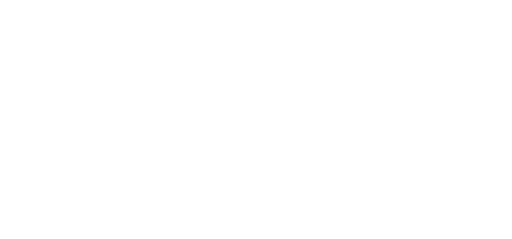
t = 0.00 s
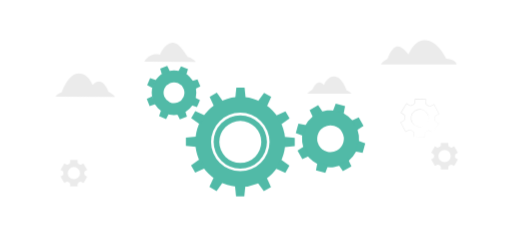
t = 1.00 s
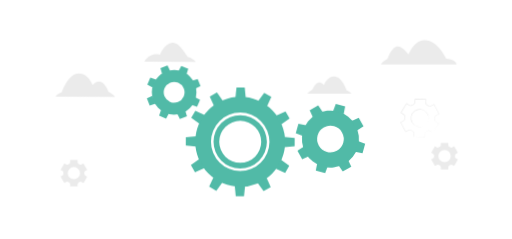
t = 1.09 s
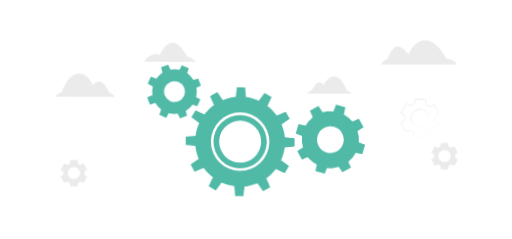
t = 1.28 s
t = 1.75 s: frame unchanged from t = 1.00 s, image omitted
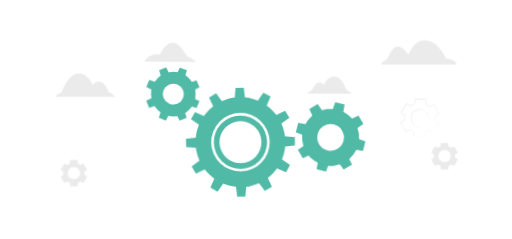
t = 2.13 s

The animated SVG that drew these frames (rendered in a browser with its animation timeline set to each time). Animation: 4 CSS @keyframes rules; one cycle of 2.50 s, repeats indefinitely.

<svg class="animated" id="freepik_stories-in-progress" xmlns="http://www.w3.org/2000/svg" viewBox="0 0 750 350" version="1.1" xmlns:xlink="http://www.w3.org/1999/xlink" xmlns:svgjs="http://svgjs.com/svgjs"><style>svg#freepik_stories-in-progress:not(.animated) .animable {opacity: 0;}svg#freepik_stories-in-progress.animated #freepik--background-complete--inject-306 {animation: 1s 1 forwards cubic-bezier(.36,-0.01,.5,1.38) slideDown;animation-delay: 0s;}svg#freepik_stories-in-progress.animated #freepik--Gears--inject-306 {animation: 1s 1 forwards cubic-bezier(.36,-0.01,.5,1.38) slideLeft,1.5s Infinite  linear wind;animation-delay: 0s,1s;}svg#freepik_stories-in-progress.animated #freepik--Arrow--inject-306 {animation: 1s 1 forwards cubic-bezier(.36,-0.01,.5,1.38) slideUp;animation-delay: 0s;}            @keyframes slideDown {                0% {                    opacity: 0;                    transform: translateY(-30px);                }                100% {                    opacity: 1;                    transform: translateY(0);                }            }                    @keyframes slideLeft {                0% {                    opacity: 0;                    transform: translateX(-30px);                }                100% {                    opacity: 1;                    transform: translateX(0);                }            }                    @keyframes wind {                0% {                    transform: rotate( 0deg );                }                25% {                    transform: rotate( 1deg );                }                75% {                    transform: rotate( -1deg );                }            }                    @keyframes slideUp {                0% {                    opacity: 0;                    transform: translateY(30px);                }                100% {                    opacity: 1;                    transform: inherit;                }            }        .animator-hidden { display: none; }</style><g id="freepik--background-complete--inject-306" style="transform-origin: 375.945px 165.792px 0px;" class="animable animator-active"><path d="M634.39,194.16l8.18-13.45,0,.2-4.33-2.64a3.81,3.81,0,0,1-1.5-2.14,3.89,3.89,0,0,1-.15-1.32l0-1.25,0-1.26a4.19,4.19,0,0,1,.21-1.32,4,4,0,0,1,1.63-2.1l4.46-2.43-.12.4L635.36,153l.5.16-4.47,2.42a4.17,4.17,0,0,1-2.74.25,4,4,0,0,1-1.28-.59l-1.06-.65-1.06-.65a4.26,4.26,0,0,1-1.1-.88,4.16,4.16,0,0,1-1-2.58l.14-5.09.43.46L608,145.39l.48-.45L608.3,150a4.13,4.13,0,0,1-1.18,2.54,4.32,4.32,0,0,1-1.16.83l-1.11.56-1.08.62a4.19,4.19,0,0,1-4.11.1L595.32,152l.69-.16-8.32,13.35-.15-.65,4.31,2.7a4.1,4.1,0,0,1,1.6,2.29,4.39,4.39,0,0,1,.14,1.4l-.05,1.25,0,1.25a4.41,4.41,0,0,1-.24,1.39,4.12,4.12,0,0,1-1.72,2.18l-4.48,2.41.18-.6,7.4,13.89-.54-.16,4.5-2.37a4.19,4.19,0,0,1,4,.36l1.07.67,1.07.66a4.16,4.16,0,0,1,1,.87,4,4,0,0,1,1,2.52l-.18,5.07-.28-.3,15.72.6-.19.18.21-5.07a3.78,3.78,0,0,1,1.12-2.3,22.64,22.64,0,0,1,4.5-2.36,3.74,3.74,0,0,1,2.48.38Zm0,0-4.32-2.62a3.63,3.63,0,0,0-2.42-.33,8,8,0,0,0-2.24,1.09,7.84,7.84,0,0,0-2.12,1.3,3.51,3.51,0,0,0-1,2.17l-.12,5V201H622l-15.73-.38H606v-.3l.12-5a3.32,3.32,0,0,0-.84-2.09,3.69,3.69,0,0,0-.89-.73l-1.09-.66-1.09-.66a3.39,3.39,0,0,0-1-.46,3.35,3.35,0,0,0-2.23.18l-4.42,2.4-.35.19-.19-.35-7.48-13.85-.2-.39.38-.21,4.43-2.39a3.29,3.29,0,0,0,1.34-1.72,3.38,3.38,0,0,0,.18-1.1l0-1.27,0-1.27a3.44,3.44,0,0,0-.11-1.11,3.17,3.17,0,0,0-1.24-1.77L587,165.36l-.4-.25.25-.41,8.27-13.38.26-.42.43.26,4.28,2.65a3.18,3.18,0,0,0,2.12.33,3.48,3.48,0,0,0,1-.39l1.11-.64,1.15-.58a3.32,3.32,0,0,0,.9-.63,3.21,3.21,0,0,0,.92-2l.17-5v-.46H608l15.72.52h.44v.44l-.16,5a3.35,3.35,0,0,0,.79,2,3.48,3.48,0,0,0,.87.7l1.09.68,1.09.68a3.45,3.45,0,0,0,1,.47,3.3,3.3,0,0,0,2.21-.18l4.45-2.35.33-.17.18.32,7.36,13.91.14.26-.26.14-4.45,2.36a3.48,3.48,0,0,0-1.43,1.81,9,9,0,0,0-.25,2.43,8.66,8.66,0,0,0,0,2.45A3.43,3.43,0,0,0,638.5,178l4.26,2.71.12.07-.07.12Z" style="fill: rgb(235, 235, 235); transform-origin: 614.925px 172.72px 0px;" id="el4aoohf7xq06" class="animable"></path><path d="M622.51,183.34a13.13,13.13,0,0,1-20.64-12.63,13.33,13.33,0,0,1,5.32-8.72,13.51,13.51,0,0,1,10-2.25,13.17,13.17,0,0,1,8.51,5.48,13.68,13.68,0,0,1,2,4.68,12.73,12.73,0,0,1,.07,5.07A13,13,0,0,1,622.51,183.34Zm0,0a12.93,12.93,0,0,0,5.12-8.4,12.53,12.53,0,0,0-2.38-9.43,12.68,12.68,0,0,0-17.49-2.71,12.66,12.66,0,0,0-3,17.43,12.66,12.66,0,0,0,8.18,5.27A13,13,0,0,0,622.51,183.34Z" style="fill: rgb(235, 235, 235); transform-origin: 614.856px 172.677px 0px;" id="elw8c6tv3ar6i" class="animable"></path><path d="M91.58,250.31a2.63,2.63,0,0,1,1.28,2.43c0,.27,0,.54,0,.81s0,.55,0,.82a2.6,2.6,0,0,1-1.28,2.42l-2.93,1.7L94.16,268l2.93-1.69a2.64,2.64,0,0,1,2.75.1,15.38,15.38,0,0,0,1.42.82,2.63,2.63,0,0,1,1.45,2.33V273h11v-3.37a2.63,2.63,0,0,1,1.45-2.33,15.38,15.38,0,0,0,1.42-.82,2.64,2.64,0,0,1,2.75-.1l2.93,1.69,5.5-9.54-2.94-1.7a2.64,2.64,0,0,1-1.27-2.43c0-.27,0-.54,0-.81s0-.54,0-.81a2.63,2.63,0,0,1,1.28-2.43l2.93-1.69-5.5-9.55-2.93,1.69a2.6,2.6,0,0,1-2.74-.09,15.64,15.64,0,0,0-1.43-.83,2.61,2.61,0,0,1-1.45-2.32v-3.38h-11v3.38a2.61,2.61,0,0,1-1.45,2.32,14.4,14.4,0,0,0-1.43.83,2.62,2.62,0,0,1-2.75.09l-2.92-1.69-5.51,9.55Zm16.63-5.79a9,9,0,1,1-9,9A9,9,0,0,1,108.21,244.52Z" style="fill: rgb(235, 235, 235); transform-origin: 108.205px 253.59px 0px;" id="eln5kpo3znbdb" class="animable"></path><path d="M634.57,225.27a2.62,2.62,0,0,1,1.28,2.43c0,.27,0,.54,0,.81s0,.55,0,.82a2.61,2.61,0,0,1-1.27,2.42l-2.94,1.69,5.51,9.55,2.93-1.69a2.62,2.62,0,0,1,2.75.1,15.38,15.38,0,0,0,1.42.82,2.63,2.63,0,0,1,1.45,2.33v3.37h11v-3.37a2.63,2.63,0,0,1,1.45-2.33,15.38,15.38,0,0,0,1.42-.82,2.62,2.62,0,0,1,2.75-.1l2.93,1.69,5.51-9.55-2.95-1.7a2.61,2.61,0,0,1-1.27-2.42c0-.27,0-.54,0-.81s0-.54,0-.81a2.62,2.62,0,0,1,1.28-2.43l2.94-1.69L665.27,214l-2.92,1.69a2.62,2.62,0,0,1-2.75-.09,15.64,15.64,0,0,0-1.43-.83,2.63,2.63,0,0,1-1.45-2.33V209.1h-11v3.37a2.63,2.63,0,0,1-1.45,2.33,15.64,15.64,0,0,0-1.43.83,2.62,2.62,0,0,1-2.75.09L637.15,214l-5.51,9.55Zm16.64-5.79a9,9,0,1,1-9,9A9,9,0,0,1,651.21,219.48Z" style="fill: rgb(235, 235, 235); transform-origin: 651.2px 228.51px 0px;" id="eldqqm9cz3q" class="animable"></path><path d="M168.74,141.77l-87.61-.13s4.36-5.67,9.17-6.37c0,0,9.38-27.79,25-28,14.54-.16,20.34,17.13,20.34,17.13s6.74-7.74,13.17-4.19S158.89,134,158.89,134,166.12,137.87,168.74,141.77Z" style="fill: rgb(235, 235, 235); transform-origin: 124.935px 124.519px 0px;" id="elhfetdawksyp" class="animable"></path><path d="M558.08,94.12l110.79.17s0-7.08-15.25-8.49c0,0-13.89-31-35.17-26.83C605.2,61.53,598.4,79.72,598.4,79.72s-10-14.33-18-11.58-12.8,18-12.8,18S559.34,90.12,558.08,94.12Z" style="fill: rgb(235, 235, 235); transform-origin: 613.475px 76.4371px 0px;" id="elj811tqgepy8" class="animable"></path><path d="M211.45,90.31l75.34.11s-7.1-6.62-10.26-6.63-12.35-22.23-24.13-21.3S234.33,80,234.33,80,220,75.43,211.45,90.31Z" style="fill: rgb(235, 235, 235); transform-origin: 249.12px 76.4408px 0px;" id="elrpto5dxyv3l" class="animable"></path><path d="M450.32,137.1l64.43.1s-3.2-4.17-6.73-4.7c0,0-6.84-20.46-18.33-20.62-10.69-.15-15,12.55-15,12.55s-4.94-5.71-9.68-3.11-7.42,10.06-7.42,10.06S452.26,134.24,450.32,137.1Z" style="fill: rgb(235, 235, 235); transform-origin: 482.535px 124.539px 0px;" id="elght852zhtrr" class="animable"></path></g><g id="freepik--Gears--inject-306" style="transform-origin: 375px 191.955px 0px;" class="animable"><path d="M242.59,105.44a32.66,32.66,0,1,0,42.53,18A32.65,32.65,0,0,0,242.59,105.44Zm18,44.4A15.25,15.25,0,1,1,269,130,15.25,15.25,0,0,1,260.59,149.84Z" style="fill: rgb(81, 186, 167); transform-origin: 254.853px 135.709px 0px;" id="elnyx8npq65vp" class="animable"></path><polygon points="248.92 104.34 237.28 109.06 234.59 100.56 244.94 96.36 248.92 104.34" style="fill: rgb(81, 186, 167); transform-origin: 241.755px 102.71px 0px;" id="ely1kessax4x" class="animable"></polygon><polygon points="228.36 117.24 223.47 128.81 215.55 124.7 219.9 114.42 228.36 117.24" style="fill: rgb(81, 186, 167); transform-origin: 221.955px 121.615px 0px;" id="els22vbxtxsi" class="animable"></polygon><polygon points="222.94 140.9 227.66 152.54 219.16 155.23 214.97 144.88 222.94 140.9" style="fill: rgb(81, 186, 167); transform-origin: 221.315px 148.065px 0px;" id="elkah8vhf741b" class="animable"></polygon><polygon points="235.84 161.46 247.41 166.36 243.3 174.27 233.02 169.92 235.84 161.46" style="fill: rgb(81, 186, 167); transform-origin: 240.215px 167.865px 0px;" id="eljyr2f5f90k" class="animable"></polygon><polygon points="259.5 166.88 271.14 162.16 273.84 170.66 263.49 174.86 259.5 166.88" style="fill: rgb(81, 186, 167); transform-origin: 266.67px 168.51px 0px;" id="elka2xqrrzgj" class="animable"></polygon><polygon points="280.06 153.98 284.96 142.42 292.88 146.52 288.52 156.81 280.06 153.98" style="fill: rgb(81, 186, 167); transform-origin: 286.47px 149.615px 0px;" id="el088967ygpiot" class="animable"></polygon><polygon points="285.48 130.32 280.77 118.68 289.26 115.99 293.46 126.34 285.48 130.32" style="fill: rgb(81, 186, 167); transform-origin: 287.115px 123.155px 0px;" id="elmj1qis00iqg" class="animable"></polygon><polygon points="272.58 109.76 261.02 104.86 265.12 96.95 275.41 101.3 272.58 109.76" style="fill: rgb(81, 186, 167); transform-origin: 268.215px 103.355px 0px;" id="eleulfu5310mr" class="animable"></polygon><path d="M352,168.74a39.08,39.08,0,1,0,39.05,39.08A39.12,39.12,0,0,0,352,168.74Zm0,69.83a30.76,30.76,0,1,1,30.74-30.75A30.75,30.75,0,0,1,352,238.57Zm0-69.83a39.08,39.08,0,1,0,39.05,39.08A39.12,39.12,0,0,0,352,168.74Zm0,69.83a30.76,30.76,0,1,1,30.74-30.75A30.75,30.75,0,0,1,352,238.57Zm0-96.63a65.87,65.87,0,1,0,65.85,65.88A65.88,65.88,0,0,0,352,141.94Zm0,108.7a42.83,42.83,0,1,1,42.8-42.82A42.88,42.88,0,0,1,352,250.64Zm0-81.9a39.08,39.08,0,1,0,39.05,39.08A39.12,39.12,0,0,0,352,168.74Zm0,69.83a30.76,30.76,0,1,1,30.74-30.75A30.75,30.75,0,0,1,352,238.57Z" style="fill: rgb(81, 186, 167); transform-origin: 351.979px 207.811px 0px;" id="elrvac9n7mejl" class="animable"></path><polygon points="359.74 143.14 344.66 143.14 346.16 128.08 358.24 128.08 359.74 143.14" style="fill: rgb(81, 186, 167); transform-origin: 352.2px 135.61px 0px;" id="elbtgfp06ix5d" class="animable"></polygon><polygon points="326.36 147.93 313.3 155.47 307.08 141.69 317.54 135.65 326.36 147.93" style="fill: rgb(81, 186, 167); transform-origin: 316.72px 145.56px 0px;" id="elacp8kyx86vu" class="animable"></polygon><polygon points="299.86 168.78 292.32 181.84 280.03 173.01 286.07 162.55 299.86 168.78" style="fill: rgb(81, 186, 167); transform-origin: 289.945px 172.195px 0px;" id="el1bhgfxjoam6" class="animable"></polygon><polygon points="287.33 200.08 287.33 215.16 272.27 213.66 272.27 201.58 287.33 200.08" style="fill: rgb(81, 186, 167); transform-origin: 279.8px 207.62px 0px;" id="elugzplrmhj8" class="animable"></polygon><polygon points="292.12 233.45 299.66 246.51 285.88 252.74 279.84 242.28 292.12 233.45" style="fill: rgb(81, 186, 167); transform-origin: 289.75px 243.095px 0px;" id="elyjzq7ohj1k" class="animable"></polygon><polygon points="312.96 259.96 326.03 267.5 317.2 279.79 306.74 273.75 312.96 259.96" style="fill: rgb(81, 186, 167); transform-origin: 316.385px 269.875px 0px;" id="ellplibc20vaj" class="animable"></polygon><polygon points="344.27 272.49 359.35 272.49 357.85 287.55 345.77 287.55 344.27 272.49" style="fill: rgb(81, 186, 167); transform-origin: 351.81px 280.02px 0px;" id="eloxst9ofu5yo" class="animable"></polygon><polygon points="377.64 267.69 390.7 260.15 396.93 273.94 386.47 279.98 377.64 267.69" style="fill: rgb(81, 186, 167); transform-origin: 387.285px 270.065px 0px;" id="el01x8v1o5w0io" class="animable"></polygon><polygon points="404.15 246.85 411.69 233.79 423.97 242.62 417.94 253.08 404.15 246.85" style="fill: rgb(81, 186, 167); transform-origin: 414.06px 243.435px 0px;" id="elnq03e7q3pym" class="animable"></polygon><polygon points="416.68 215.55 416.68 200.47 431.73 201.97 431.73 214.05 416.68 215.55" style="fill: rgb(81, 186, 167); transform-origin: 424.205px 208.01px 0px;" id="elwe7n4sd54v8" class="animable"></polygon><polygon points="411.88 182.17 404.34 169.11 418.13 162.89 424.17 173.35 411.88 182.17" style="fill: rgb(81, 186, 167); transform-origin: 414.255px 172.53px 0px;" id="elmmtdb43i9o9" class="animable"></polygon><polygon points="391.04 155.67 377.98 148.13 386.81 135.84 397.27 141.88 391.04 155.67" style="fill: rgb(81, 186, 167); transform-origin: 387.625px 145.755px 0px;" id="elzlo8323zzic" class="animable"></polygon><path d="M520.59,182.72a41.81,41.81,0,1,0-16,56.95A41.81,41.81,0,0,0,520.59,182.72ZM467.13,212.8a19.52,19.52,0,1,1,26.58,7.44A19.52,19.52,0,0,1,467.13,212.8Z" style="fill: rgb(81, 186, 167); transform-origin: 484.137px 203.202px 0px;" id="el0agezkt1ydt" class="animable"></path><polygon points="523.01 190.58 515.13 176.56 525.49 171.76 532.5 184.22 523.01 190.58" style="fill: rgb(81, 186, 167); transform-origin: 523.815px 181.17px 0px;" id="elscnvutw1lub" class="animable"></polygon><polygon points="503.29 166.56 487.81 162.22 491.73 151.5 505.5 155.36 503.29 166.56" style="fill: rgb(81, 186, 167); transform-origin: 496.655px 159.03px 0px;" id="eld2fk7pg2tha" class="animable"></polygon><polygon points="472.36 163.52 458.34 171.41 453.54 161.05 466 154.04 472.36 163.52" style="fill: rgb(81, 186, 167); transform-origin: 462.95px 162.725px 0px;" id="eloz9ixtrwa6b" class="animable"></polygon><polygon points="448.34 183.25 444 198.73 433.28 194.81 437.14 181.04 448.34 183.25" style="fill: rgb(81, 186, 167); transform-origin: 440.81px 189.885px 0px;" id="el3xcdz5gh8v" class="animable"></polygon><polygon points="445.3 214.18 453.19 228.19 442.83 233 435.82 220.53 445.3 214.18" style="fill: rgb(81, 186, 167); transform-origin: 444.505px 223.59px 0px;" id="elp2bxs1lol6s" class="animable"></polygon><polygon points="465.03 238.2 480.51 242.53 476.59 253.25 462.82 249.4 465.03 238.2" style="fill: rgb(81, 186, 167); transform-origin: 471.665px 245.725px 0px;" id="eldar2j1tqov" class="animable"></polygon><polygon points="495.96 241.24 509.98 233.35 514.78 243.71 502.31 250.72 495.96 241.24" style="fill: rgb(81, 186, 167); transform-origin: 505.37px 242.035px 0px;" id="elmq4m6uuygs" class="animable"></polygon><polygon points="519.98 221.51 524.32 206.03 535.03 209.95 531.18 223.72 519.98 221.51" style="fill: rgb(81, 186, 167); transform-origin: 527.505px 214.875px 0px;" id="elw5qaa6btz6n" class="animable"></polygon></g><g id="freepik--Stairs--inject-306" style="transform-origin: 399.135px 346.37px 0px;" class="animable animator-hidden"><polygon points="638.76 265.47 638.76 427.27 127.92 427.27 127.92 386.78 255.63 386.78 255.63 346.35 383.33 346.35 383.33 305.91 511.05 305.91 511.05 265.47 638.76 265.47" style="fill: rgb(81, 186, 167); transform-origin: 383.34px 346.37px 0px;" id="elxhkdzhpsqbk" class="animable"></polygon><g id="el2bak8dy0siv"><polygon points="638.76 265.47 638.76 427.27 127.92 427.27 127.92 386.78 255.63 386.78 255.63 346.35 383.33 346.35 383.33 305.91 511.05 305.91 511.05 265.47 638.76 265.47" style="opacity: 0.1; transform-origin: 383.34px 346.37px 0px;" class="animable"></polygon></g><polygon points="670.35 265.47 670.35 427.27 159.51 427.27 159.51 386.78 287.22 386.78 287.22 346.35 414.92 346.35 414.92 305.91 542.64 305.91 542.64 265.47 670.35 265.47" style="fill: rgb(81, 186, 167); transform-origin: 414.93px 346.37px 0px;" id="el9i7khivi3au" class="animable"></polygon></g><g id="freepik--Arrow--inject-306" style="transform-origin: 384.62px 347.015px 0px;" class="animable animator-hidden"><polygon points="163.74 426.56 162.06 421.85 227.8 398.36 228.17 398.34 288.56 395.36 353.43 359.1 414.22 363.35 474.31 321.25 542.39 324.34 592.34 277.86 595.75 281.52 544.26 329.43 475.78 326.32 415.64 368.46 354.57 364.19 289.97 400.3 228.79 403.32 163.74 426.56" style="fill: rgb(38, 50, 56); transform-origin: 378.905px 352.21px 0px;" id="elupooo5j517" class="animable"></polygon><polygon points="599.86 291.3 607.18 267.47 582.88 273.05 599.86 291.3" style="fill: rgb(38, 50, 56); transform-origin: 595.03px 279.385px 0px;" id="elxky9c7ctoci" class="animable"></polygon><circle cx="228.29" cy="401.55" r="7.36" style="fill: rgb(255, 255, 255); transform-origin: 228.29px 401.55px 0px;" id="el9e264wtgj" class="animable"></circle><path d="M228.29,411.41a9.86,9.86,0,1,1,9.86-9.86A9.87,9.87,0,0,1,228.29,411.41Zm0-14.72a4.86,4.86,0,1,0,4.86,4.86A4.87,4.87,0,0,0,228.29,396.69Z" style="fill: rgb(38, 50, 56); transform-origin: 228.29px 401.55px 0px;" id="elfjx6c942nlh" class="animable"></path><circle cx="475.17" cy="323.8" r="7.36" style="fill: rgb(255, 255, 255); transform-origin: 475.17px 323.8px 0px;" id="elew80tivg5mq" class="animable"></circle><path d="M475.17,333.66A9.86,9.86,0,1,1,485,323.8,9.87,9.87,0,0,1,475.17,333.66Zm0-14.72A4.86,4.86,0,1,0,480,323.8,4.87,4.87,0,0,0,475.17,318.94Z" style="fill: rgb(38, 50, 56); transform-origin: 475.14px 323.8px 0px;" id="elaykd5zh5zwl" class="animable"></path><circle cx="354.13" cy="361.65" r="7.36" style="fill: rgb(255, 255, 255); transform-origin: 354.13px 361.65px 0px;" id="eltiw70p7pld" class="animable"></circle><path d="M354.13,371.51a9.87,9.87,0,1,1,9.86-9.86A9.87,9.87,0,0,1,354.13,371.51Zm0-14.73a4.87,4.87,0,1,0,4.86,4.87A4.87,4.87,0,0,0,354.13,356.78Z" style="fill: rgb(38, 50, 56); transform-origin: 354.12px 361.64px 0px;" id="eloduxjwftp2d" class="animable"></path></g><g id="freepik--Flag--inject-306" style="transform-origin: 575.48px 173.44px 0px;" class="animable animator-hidden"><g id="elg7huxw20zmf"><rect x="602.12" y="81.41" width="3.9" height="184.06" style="fill: rgb(38, 50, 56); transform-origin: 604.07px 173.44px 0px; transform: rotate(180deg);" class="animable"></rect></g><polygon points="593.16 265.47 614.99 265.47 612.48 241.97 595.67 241.97 593.16 265.47" style="fill: rgb(199, 199, 199); transform-origin: 604.075px 253.72px 0px;" id="eltjqg6k75dp" class="animable"></polygon><path d="M569,144.2l0-42.31a6.62,6.62,0,0,1-.35,2.12,7.65,7.65,0,0,1-1.13,2.12c-3.7,5-14.28,8.38-31.55,10.11l0,42.31c17.26-1.73,27.84-5.12,31.55-10.11a7.88,7.88,0,0,0,1.12-2.12A6.35,6.35,0,0,0,569,144.2Z" style="fill: rgb(81, 186, 167); transform-origin: 552.485px 130.22px 0px;" id="elihr5e5i275f" class="animable"></path><g id="el9o5uo47htl4"><g style="opacity: 0.1; transform-origin: 552.485px 130.22px 0px;" class="animable"><path d="M569,144.2l0-42.31a6.62,6.62,0,0,1-.35,2.12,7.65,7.65,0,0,1-1.13,2.12c-3.7,5-14.28,8.38-31.55,10.11l0,42.31c17.26-1.73,27.84-5.12,31.55-10.11a7.88,7.88,0,0,0,1.12-2.12A6.35,6.35,0,0,0,569,144.2Z" id="elkq7rw6r971" style="transform-origin: 552.485px 130.22px 0px;" class="animable"></path></g></g><path d="M568.16,138.18a14,14,0,0,0,.45,3.07,13.3,13.3,0,0,1,.43,2.95l0-42.31a13.3,13.3,0,0,0-.43-3,14,14,0,0,1-.45-3.07C568.19,108.57,568.17,125.49,568.16,138.18Z" style="fill: rgb(81, 186, 167); transform-origin: 568.6px 120.01px 0px;" id="el1wv8fvsjs51i" class="animable"></path><g id="el3jb0gu6dqll"><g style="opacity: 0.4; transform-origin: 568.6px 120.01px 0px;" class="animable"><path d="M568.16,138.18a14,14,0,0,0,.45,3.07,13.3,13.3,0,0,1,.43,2.95l0-42.31a13.3,13.3,0,0,0-.43-3,14,14,0,0,1-.45-3.07C568.19,108.57,568.17,125.49,568.16,138.18Z" id="elwxea30d9dok" style="transform-origin: 568.6px 120.01px 0px;" class="animable"></path></g></g><path d="M568.2,95.87l0,42.31a6.83,6.83,0,0,1,.44-2.42,7.92,7.92,0,0,1,1.13-2.07c3.85-5.18,14.6-8.33,32.71-9.58l0-42.31c-18.11,1.25-28.86,4.4-32.71,9.58a7.92,7.92,0,0,0-1.13,2.07A6.83,6.83,0,0,0,568.2,95.87Z" style="fill: rgb(81, 186, 167); transform-origin: 585.34px 109.99px 0px;" id="elpviqll9ng6g" class="animable"></path></g><g id="freepik--Floor--inject-306" style="transform-origin: 375px 432.81px 0px;" class="animable animator-hidden"><rect x="55.28" y="427.27" width="639.43" height="10.58" style="fill: rgb(199, 199, 199); transform-origin: 374.995px 432.56px 0px;" id="elguw18dbv54u" class="animable"></rect><path d="M88.18,427.27a28.23,28.23,0,0,1,0,10.58,28.23,28.23,0,0,1,0-10.58Z" style="fill: rgb(38, 50, 56); transform-origin: 88.18px 432.56px 0px;" id="elubzdakuoa4p" class="animable"></path><path d="M126.43,427.27a28.23,28.23,0,0,1,0,10.58,28.23,28.23,0,0,1,0-10.58Z" style="fill: rgb(38, 50, 56); transform-origin: 126.43px 432.56px 0px;" id="el03u3jdwgm8u8" class="animable"></path><path d="M164.67,427.27a28.23,28.23,0,0,1,0,10.58,28.23,28.23,0,0,1,0-10.58Z" style="fill: rgb(38, 50, 56); transform-origin: 164.67px 432.56px 0px;" id="ellv7pg1vpcbg" class="animable"></path><path d="M202.91,427.27a25.62,25.62,0,0,1,.5,5.29,24.37,24.37,0,0,1-.5,5.29,24.37,24.37,0,0,1-.5-5.29A25.62,25.62,0,0,1,202.91,427.27Z" style="fill: rgb(38, 50, 56); transform-origin: 202.91px 432.56px 0px;" id="elr05v0l4tof" class="animable"></path><path d="M241.15,427.27a28.23,28.23,0,0,1,0,10.58,28.23,28.23,0,0,1,0-10.58Z" style="fill: rgb(38, 50, 56); transform-origin: 241.15px 432.56px 0px;" id="eldkcosryvdzd" class="animable"></path><path d="M279.39,427.27a28.23,28.23,0,0,1,0,10.58,28.23,28.23,0,0,1,0-10.58Z" style="fill: rgb(38, 50, 56); transform-origin: 279.39px 432.56px 0px;" id="elplrn76s6osj" class="animable"></path><path d="M317.64,427.27a28.23,28.23,0,0,1,0,10.58,28.23,28.23,0,0,1,0-10.58Z" style="fill: rgb(38, 50, 56); transform-origin: 317.64px 432.56px 0px;" id="elmvnzy1xoia" class="animable"></path><path d="M355.88,427.27a25.62,25.62,0,0,1,.5,5.29,25,25,0,0,1-.5,5.29,24.37,24.37,0,0,1-.5-5.29A25,25,0,0,1,355.88,427.27Z" style="fill: rgb(38, 50, 56); transform-origin: 355.88px 432.56px 0px;" id="el1wp1fskvgb6" class="animable"></path><path d="M394.12,427.27a25,25,0,0,1,.5,5.29,24.37,24.37,0,0,1-.5,5.29,25,25,0,0,1-.5-5.29A25.62,25.62,0,0,1,394.12,427.27Z" style="fill: rgb(38, 50, 56); transform-origin: 394.12px 432.56px 0px;" id="eltq3mnw42txa" class="animable"></path><path d="M432.36,427.27a28.23,28.23,0,0,1,0,10.58,28.23,28.23,0,0,1,0-10.58Z" style="fill: rgb(38, 50, 56); transform-origin: 432.36px 432.56px 0px;" id="elvkh4tfvb5mg" class="animable"></path><path d="M470.61,427.27a28.23,28.23,0,0,1,0,10.58,28.23,28.23,0,0,1,0-10.58Z" style="fill: rgb(38, 50, 56); transform-origin: 470.61px 432.56px 0px;" id="el7q21bf9f4e9" class="animable"></path><path d="M508.85,427.27a28.23,28.23,0,0,1,0,10.58,28.23,28.23,0,0,1,0-10.58Z" style="fill: rgb(38, 50, 56); transform-origin: 508.85px 432.56px 0px;" id="elcg9ozbotma" class="animable"></path><path d="M547.09,427.27a25.62,25.62,0,0,1,.5,5.29,24.37,24.37,0,0,1-.5,5.29,24.37,24.37,0,0,1-.5-5.29A25.62,25.62,0,0,1,547.09,427.27Z" style="fill: rgb(38, 50, 56); transform-origin: 547.09px 432.56px 0px;" id="el0f9bevqg8rqt" class="animable"></path><path d="M585.33,427.27a28.23,28.23,0,0,1,0,10.58,28.23,28.23,0,0,1,0-10.58Z" style="fill: rgb(38, 50, 56); transform-origin: 585.33px 432.56px 0px;" id="el0e85qvh5awv" class="animable"></path><path d="M623.57,427.27a28.23,28.23,0,0,1,0,10.58,28.23,28.23,0,0,1,0-10.58Z" style="fill: rgb(38, 50, 56); transform-origin: 623.57px 432.56px 0px;" id="elh4ur7f9slqi" class="animable"></path><path d="M661.82,427.27a28.23,28.23,0,0,1,0,10.58,28.23,28.23,0,0,1,0-10.58Z" style="fill: rgb(38, 50, 56); transform-origin: 661.82px 432.56px 0px;" id="elq4chiar544l" class="animable"></path><polygon points="56.4 437.85 136.19 437.6 215.98 437.52 375.56 437.35 535.14 437.51 614.93 437.6 694.72 437.85 614.93 438.09 535.14 438.18 375.56 438.35 215.98 438.18 136.19 438.09 56.4 437.85" style="fill: rgb(38, 50, 56); transform-origin: 375.56px 437.85px 0px;" id="el0mdi4a0g7ifn" class="animable"></polygon></g><g id="freepik--Character--inject-306" style="transform-origin: 159.005px 259.966px 0px;" class="animable animator-hidden"><path d="M139.9,151.33c-18.17,14.24-34.34,31.51-33.67,38.54.9,9.46,12.92,28.43,20.07,37.7,2.1,2.73,23-14,20.73-17-2.71-3.52-17-21.52-17.18-21.93-.33-.9,12.05-24.4,15.15-29.94C150.17,149.47,148,145,139.9,151.33Z" style="fill: rgb(235, 148, 129); transform-origin: 127.003px 188.121px 0px;" id="elfoptn217ug" class="animable"></path><path d="M137.74,240.94c-4.8-3.12-12.13-13.32-13-16.46s16.11-16.18,19.34-15.33,18.57,12.57,20.41,18.11S142.71,244.16,137.74,240.94Z" style="fill: rgb(235, 148, 129); transform-origin: 144.65px 225.307px 0px;" id="elhasshbokkek" class="animable"></path><path d="M160,219.31c-3-.1-1.41,3.53-1.41,3.53s-3.59-4.66-6.75-3.55-.93,5.39-.78,5.7c-.2-.24-3.61-4.43-6.67-3s-.32,5.46-.13,5.72c-.25-.18-3.65-2.42-5.73-.79-3.57,2.79,5,8.76,5.45,12.4,0,0-6.07,1.53-6.24,1.61,0,0,8,5.85,12.87,4.92a3.16,3.16,0,0,0,2.61-3s2.37,2.18,4.82,1.12c1.26-.55,1.5-3.05,1.5-3.05a4,4,0,0,0,4.08.59c1.7-.86,1.67-3.23,1.67-3.23s2.64.72,4.08-.72C172.29,234.7,166.49,219.52,160,219.31Z" style="fill: rgb(235, 148, 129); transform-origin: 153.904px 232.535px 0px;" id="elxt00vsqbjgb" class="animable"></path><path d="M165.35,237.94a0,0,0,1,0,.08,0,28.22,28.22,0,0,0-6.9-15.29c-.13-.13-.4,0-.29.19A57.46,57.46,0,0,1,165.35,237.94Z" style="fill: rgb(38, 50, 56); transform-origin: 161.822px 230.269px 0px;" id="el3xme75zyod4" class="animable"></path><path d="M159.6,241c0,.06.11,0,.11,0a26.44,26.44,0,0,0-8.58-16.21c-.16-.14-.46-.1-.28.08C153.91,227.85,158.15,236,159.6,241Z" style="fill: rgb(38, 50, 56); transform-origin: 155.252px 232.866px 0px;" id="elnlra3nilyio" class="animable"></path><path d="M143.82,227.55c4.55,4.15,7.32,9.35,9.39,15.1,0,.07.13,0,.12,0-.24-3.09-2-6.61-3.5-9.25a16.24,16.24,0,0,0-5.87-6C143.86,227.33,143.72,227.46,143.82,227.55Z" style="fill: rgb(38, 50, 56); transform-origin: 148.558px 235.031px 0px;" id="elm40mytp4eo" class="animable"></path><path d="M158.59,222.84a18.52,18.52,0,0,0-2.52-2.26,6.18,6.18,0,0,0-3-1.31,2.1,2.1,0,0,0-1.41.39,3.07,3.07,0,0,0-.93,1.19,3.66,3.66,0,0,0,.27,2.94l1.13,2.21-1.83-1.69a10.24,10.24,0,0,0-2.73-1.84,3.62,3.62,0,0,0-3-.19,2.07,2.07,0,0,0-1.31,2.26,6.28,6.28,0,0,0,1.32,2.86l1.78,2.35L144,228.12A9.23,9.23,0,0,0,141.8,227a3.9,3.9,0,0,0-2.27-.19,1.9,1.9,0,0,0-1.36,1.44,4.21,4.21,0,0,0,.52,2.25,32,32,0,0,0,2.78,4.29c.49.7,1,1.41,1.46,2.14a6.12,6.12,0,0,1,1,2.36,6.81,6.81,0,0,0-1.24-2.23c-.52-.68-1.07-1.34-1.62-2a27.17,27.17,0,0,1-3.06-4.23,4.78,4.78,0,0,1-.71-2.68,2.65,2.65,0,0,1,1.92-2.19,4.81,4.81,0,0,1,2.82.15,10.4,10.4,0,0,1,2.45,1.17l-.66.72a7.27,7.27,0,0,1-1.59-3.37,3.06,3.06,0,0,1,.4-2,3.43,3.43,0,0,1,1.54-1.29,4.52,4.52,0,0,1,3.75.24,11.05,11.05,0,0,1,3,2.07l-.71.53a4.32,4.32,0,0,1-.14-3.65,3.7,3.7,0,0,1,1.22-1.41,2.63,2.63,0,0,1,1.82-.42,6.34,6.34,0,0,1,3.1,1.61A15,15,0,0,1,158.59,222.84Z" style="fill: rgb(38, 50, 56); transform-origin: 147.944px 228.983px 0px;" id="elw0dtufjw20k" class="animable"></path><path d="M147.09,210.68s23.92,4.12,17.73,12.68c-1.84,2.55-12.43,10.8-14.13,8.7-2.19-2.7,1.59-7,4.38-9.27,0,0-8.33-.26-9.88-6.12A6,6,0,0,1,147.09,210.68Z" style="fill: rgb(235, 148, 129); transform-origin: 155.428px 221.539px 0px;" id="elhwu8sd51o1" class="animable"></path><path d="M165.29,222.62a12.57,12.57,0,0,1-2.25,2.93,27.1,27.1,0,0,1-2.77,2.48,42.26,42.26,0,0,1-6.19,4.14,7,7,0,0,1-1.84.7,2.69,2.69,0,0,1-1.13,0,1.79,1.79,0,0,1-1-.65,3.11,3.11,0,0,1-.66-2.07,5.86,5.86,0,0,1,.47-2,11.28,11.28,0,0,1,2.16-3.16,24.51,24.51,0,0,1,2.75-2.55l.27.75a15.25,15.25,0,0,1-2.81-.45,14.58,14.58,0,0,1-2.66-1,10.07,10.07,0,0,1-2.31-1.61,7.37,7.37,0,0,1-1.63-2.26,8.27,8.27,0,0,0,1.83,2,10.07,10.07,0,0,0,2.34,1.34,13,13,0,0,0,2.58.78,14.35,14.35,0,0,0,2.67.29h1.1l-.83.76a26.71,26.71,0,0,0-2.57,2.53,10.85,10.85,0,0,0-1.94,2.92,3,3,0,0,0,0,3c.47.69,1.75.25,2.79-.25a34.25,34.25,0,0,0,3.15-1.79c1-.64,2.08-1.29,3.07-2A23.12,23.12,0,0,0,165.29,222.62Z" style="fill: rgb(38, 50, 56); transform-origin: 155.49px 225.4px 0px;" id="elr6cexn6u47" class="animable"></path><path d="M137.34,197.54l-24.09,14.21s-8.55-17.6-7.12-23.82,17.33-25.13,30.22-34.73,15.25-5.08,7.42,9.26-13.18,25.58-13,26S137.34,197.54,137.34,197.54Z" style="fill: rgb(81, 186, 167); transform-origin: 127.116px 179.936px 0px;" id="el83fjims2kq7" class="animable"></path><path d="M141.84,152.54a.36.36,0,0,1-.71,0,.36.36,0,0,1,.71,0Zm3.37-4.29h0a.32.32,0,0,1-.23.09.12.12,0,0,1-.08,0m-17.35,13.37a.35.35,0,0,0-.35.35.36.36,0,0,0,.71,0A.35.35,0,0,0,127.54,161.69Zm7,0a.35.35,0,0,0-.36.35.36.36,0,0,0,.71,0A.35.35,0,0,0,134.52,161.69Zm7,0a.35.35,0,0,0-.36.35.36.36,0,0,0,.71,0A.35.35,0,0,0,141.49,161.69Zm-10.18-4.4-.52.46a.37.37,0,0,0,.24.09.35.35,0,0,0,.35-.35A.31.31,0,0,0,131.31,157.29Zm6.69-.16a.36.36,0,0,0,0,.71.36.36,0,0,0,0-.71Zm7,0a.36.36,0,1,0,.36.36A.36.36,0,0,0,145,157.13Zm-24.4,14.06a.35.35,0,0,0-.35.35.35.35,0,0,0,.35.35.35.35,0,0,0,.35-.35A.34.34,0,0,0,120.57,171.19Zm7,0a.35.35,0,0,0-.35.35.36.36,0,0,0,.71,0A.35.35,0,0,0,127.54,171.19Zm7,0a.35.35,0,0,0-.36.35.36.36,0,0,0,.71,0A.35.35,0,0,0,134.52,171.19Zm-10.46-4.56a.36.36,0,1,0,0,.71.36.36,0,0,0,0-.71Zm7,0a.36.36,0,0,0,0,.71.36.36,0,0,0,0-.71Zm7,0a.36.36,0,0,0,0,.71.36.36,0,0,0,0-.71Zm-24.4,14.05a.36.36,0,1,0,0,.71.36.36,0,0,0,0-.71Zm7,0a.36.36,0,0,0,0,.71.36.36,0,0,0,0-.71Zm7,0a.36.36,0,1,0,.36.36A.36.36,0,0,0,127.54,180.68Zm-10.46-4.55a.36.36,0,0,0,0,.71.36.36,0,1,0,0-.71Zm7,0a.36.36,0,1,0,.35.35A.36.36,0,0,0,124.06,176.13Zm7,0a.36.36,0,0,0,0,.71.36.36,0,0,0,0-.71Zm-24.4,14.05a.36.36,0,1,0,0,.71.36.36,0,0,0,0-.71Zm7,0a.36.36,0,1,0,0,.71.36.36,0,0,0,0-.71Zm7,0a.36.36,0,0,0,0,.71.36.36,0,0,0,0-.71Zm7,0a.36.36,0,1,0,.36.36A.36.36,0,0,0,127.54,190.18Zm-17.43-4.55a.36.36,0,0,0,0,.71.36.36,0,0,0,0-.71Zm7,0a.36.36,0,0,0,0,.71.36.36,0,1,0,0-.71Zm7,0a.36.36,0,1,0,.35.35A.36.36,0,0,0,124.06,185.63Zm7,0a.36.36,0,0,0,0,.71.36.36,0,0,0,0-.71ZM113.6,199.68a.36.36,0,1,0,.35.35A.36.36,0,0,0,113.6,199.68Zm7,0a.36.36,0,0,0,0,.71.36.36,0,0,0,0-.71Zm7,0a.36.36,0,0,0,0,.71.36.36,0,1,0,0-.71Zm-17.43-4.55a.35.35,0,0,0-.35.35.35.35,0,0,0,.35.35.34.34,0,0,0,.35-.35A.35.35,0,0,0,110.11,195.13Zm7,0a.35.35,0,0,0-.35.35.36.36,0,0,0,.71,0A.36.36,0,0,0,117.08,195.13Zm7,0a.36.36,0,0,0-.36.35.36.36,0,0,0,.71,0A.35.35,0,0,0,124.06,195.13Zm7,0a.35.35,0,0,0-.35.35.34.34,0,0,0,.35.35.35.35,0,0,0,.35-.35A.35.35,0,0,0,131,195.13ZM113.6,209.18a.36.36,0,1,0,.35.35A.36.36,0,0,0,113.6,209.18Zm-3.48-4.55.24.6a.36.36,0,0,0,.1-.25A.35.35,0,0,0,110.12,204.63Zm7,0a.35.35,0,0,0-.35.35.36.36,0,0,0,.71,0A.36.36,0,0,0,117.08,204.63Zm7,0a.36.36,0,0,0-.36.35.36.36,0,0,0,.71,0A.35.35,0,0,0,124.06,204.63Z" style="fill: rgb(255, 255, 255); transform-origin: 125.971px 179.075px 0px;" id="elqc7voxce0v" class="animable"></path><path d="M133.17,194.26a.08.08,0,0,0-.07-.14A218,218,0,0,0,111.93,205c-.08,0,0,.18.07.14A220.23,220.23,0,0,0,133.17,194.26Z" style="fill: rgb(38, 50, 56); transform-origin: 122.548px 199.632px 0px;" id="elxryxd5mtsi" class="animable"></path><g id="ely23btbi8jpb"><path d="M143.77,162.46c-7.82,14.33-13.18,25.58-13,26s6.53,9.11,6.53,9.11l-24.09,14.21a114.77,114.77,0,0,1-6-15.23h0l34.06-46.6C149.72,145.12,150.47,150.2,143.77,162.46Z" style="opacity: 0.1; transform-origin: 127.738px 179.961px 0px;" class="animable"></path></g><path d="M230.48,386.55c-2,.66-59.87.21-62.06-1.21-.84-.52,5.38-51.91,5.38-51.91l37,1.59-6.53,31.35s22.06,10.08,24.31,11.89S232.51,385.89,230.48,386.55Z" style="fill: rgb(235, 148, 129); transform-origin: 199.867px 360.139px 0px;" id="el9qetp71q2q8" class="animable"></path><path d="M230.48,386.55c-.89.29-12.55.37-25.54.24l-2.58,0c-2.22,0-4.45-.05-6.67-.09l-2.58-.05h0l-2.54-.05c-1.3,0-2.56-.06-3.8-.09l-2.37-.07h0l-2.27-.07h0c-1.11,0-2.18-.07-3.19-.12-.69,0-1.36,0-2-.08-1.26-.05-2.41-.11-3.42-.18l-1.44-.1c-1.11-.09-2-.18-2.61-.27a3.18,3.18,0,0,1-1-.25c-.29-.18-.1-6.44.26-14.57,5.58,1.31,15.8,3.36,31.42,5.6,25.68,3.7,18-3.21,13.67-5.56l-.13-.07.82.39a.38.38,0,0,1,.13.06l1.5.71,1.62.78c.91.43,1.81.85,2.67,1.29s1.7.82,2.49,1.22l1.36.67.63.33c.28.14.56.28.83.43.58.3,1.09.57,1.53.82l.3.17c.47.27.81.5,1,.65C230.77,380.06,232.5,385.89,230.48,386.55Z" style="fill: rgb(38, 50, 56); transform-origin: 199.852px 378.81px 0px;" id="elbjqaahc4nv5" class="animable"></path><path d="M206.88,352l-35.42.47s8.49-68,7.5-71.35c-.39-1.3-42.66-42.33-42.66-42.33-16.85-16.61-11.79-43.39-11.79-43.39h36.63s50.27,52.58,56.75,69.7C224.27,281.92,206.88,352,206.88,352Z" style="fill: rgb(235, 148, 129); transform-origin: 171.547px 273.935px 0px;" id="elitt72i7ckz" class="animable"></path><path d="M140.2,427.27c-2.11.24-58.69-11.82-60.55-13.64-.72-.69.56-9,2.39-19.07l.06-.32c.37-2.07,10.34-36.69,10.34-36.69l36.87,8.69-10.62,35.38-.15.61s19.59,14.3,21.43,16.53S142.32,427,140.2,427.27Z" style="fill: rgb(235, 148, 129); transform-origin: 110.515px 392.412px 0px;" id="el7w4om7khv8b" class="animable"></path><path d="M81.15,399.55c-1.32,7.69-2.1,13.51-1.5,14.08,1.87,1.83,58.44,13.88,60.56,13.64s1.58-6.29-.25-8.51c-1.11-1.35-8.82-7.19-14.68-11.56,3.93,3.18,9.57,10.78-14.64,3C95.7,405.4,86.36,401.76,81.15,399.55Z" style="fill: rgb(38, 50, 56); transform-origin: 110.513px 413.412px 0px;" id="elvynn2xtdxnh" class="animable"></path><path d="M163.8,195.38s3.16,27-2.43,33.2c0,0-11.89,61.28-15.42,79.22-4.67,23.68-24.63,82.88-24.63,82.88L85.38,382s22.18-76.81,22.38-78.36c1.12-8.76,11-69.53,10.5-71-5.18-15.45,2.28-37.24,2.28-37.24Z" style="fill: rgb(235, 148, 129); transform-origin: 125.035px 293.03px 0px;" id="elj61a0gw5qg" class="animable"></path><path d="M120.54,195.38h43.51s42.54,46.74,49.62,59.71c0,0-5.25,0-21.4,10.38-12.8,8.19-30.45,34.75-54.85,39.1a116.43,116.43,0,0,1-31.29.81s9.15-58,11.75-71.78C118,233.06,112.38,212.23,120.54,195.38Z" style="fill: rgb(38, 50, 56); transform-origin: 159.9px 250.725px 0px;" id="el1ci04lpnv2m" class="animable"></path><path d="M166.52,190.37l-1.25,6.75s-20.44,6.7-44.73-1.74c0,0,5.52-33.95,20.5-45.65,7.49-5.85,14.87-4.11,18.83,1.5,1,1.42,12.23,19.32,12.55,26.82C172.69,184.66,166.52,190.37,166.52,190.37Z" style="fill: rgb(81, 186, 167); transform-origin: 146.484px 172.87px 0px;" id="elq35i87nrqcq" class="animable"></path><path d="M141.84,152.54a.36.36,0,0,1-.71,0,.36.36,0,0,1,.71,0Zm6.62-.35a.35.35,0,0,0-.35.35.35.35,0,0,0,.7,0A.35.35,0,0,0,148.46,152.19Zm7,0a.35.35,0,0,0-.35.35.36.36,0,0,0,.71,0A.36.36,0,0,0,155.43,152.19ZM145,147.64a.35.35,0,0,0-.35.35.36.36,0,0,0,.71,0A.35.35,0,0,0,145,147.64Zm7,0a.35.35,0,0,0-.36.35.36.36,0,0,0,.71,0A.35.35,0,0,0,152,147.64Zm-17.43,14.05a.35.35,0,0,0-.36.35.36.36,0,0,0,.71,0A.35.35,0,0,0,134.52,161.69Zm7,0a.35.35,0,0,0-.36.35.36.36,0,0,0,.71,0A.35.35,0,0,0,141.49,161.69Zm7,0a.35.35,0,0,0-.35.35.35.35,0,0,0,.7,0A.35.35,0,0,0,148.46,161.69Zm7,0a.35.35,0,0,0-.35.35.36.36,0,0,0,.71,0A.35.35,0,0,0,155.43,161.69Zm7,0a.35.35,0,0,0-.35.35.36.36,0,0,0,.71,0A.35.35,0,0,0,162.4,161.69ZM138,157.13a.36.36,0,0,0,0,.71.36.36,0,0,0,0-.71Zm7,0a.36.36,0,1,0,.36.36A.36.36,0,0,0,145,157.13Zm7,0a.36.36,0,1,0,0,.71.36.36,0,0,0,0-.71Zm7,0a.36.36,0,0,0,0,.71.36.36,0,0,0,0-.71Zm-31.38,14.06a.35.35,0,0,0-.35.35.36.36,0,0,0,.71,0A.35.35,0,0,0,127.54,171.19Zm7,0a.35.35,0,0,0-.36.35.36.36,0,0,0,.71,0A.35.35,0,0,0,134.52,171.19Zm7,0a.35.35,0,0,0-.36.35.36.36,0,0,0,.71,0A.35.35,0,0,0,141.49,171.19Zm7,0a.35.35,0,0,0-.35.35.35.35,0,0,0,.7,0A.35.35,0,0,0,148.46,171.19Zm7,0a.35.35,0,0,0-.35.35.36.36,0,0,0,.71,0A.35.35,0,0,0,155.43,171.19Zm7,0a.35.35,0,0,0-.35.35.36.36,0,0,0,.71,0A.35.35,0,0,0,162.4,171.19Zm7,0a.35.35,0,0,0-.36.35.36.36,0,0,0,.71,0A.35.35,0,0,0,169.38,171.19ZM131,166.63a.36.36,0,0,0,0,.71.36.36,0,0,0,0-.71Zm7,0a.36.36,0,0,0,0,.71.36.36,0,0,0,0-.71Zm7,0a.36.36,0,1,0,.36.36A.36.36,0,0,0,145,166.63Zm7,0a.36.36,0,1,0,0,.71.36.36,0,0,0,0-.71Zm7,0a.36.36,0,0,0,0,.71.36.36,0,0,0,0-.71Zm7,0a.36.36,0,0,0,0,.71.36.36,0,0,0,0-.71Zm-38.35,14.05a.36.36,0,1,0,.36.36A.36.36,0,0,0,127.54,180.68Zm7,0a.36.36,0,1,0,0,.71.36.36,0,0,0,0-.71Zm7,0a.36.36,0,1,0,0,.71.36.36,0,0,0,0-.71Zm7,0a.36.36,0,1,0,.35.36A.36.36,0,0,0,148.46,180.68Zm7,0a.36.36,0,1,0,.36.36A.36.36,0,0,0,155.43,180.68Zm7,0a.36.36,0,1,0,.36.36A.36.36,0,0,0,162.4,180.68Zm7,0a.36.36,0,1,0,0,.71.36.36,0,0,0,0-.71ZM131,176.13a.36.36,0,0,0,0,.71.36.36,0,0,0,0-.71Zm7,0a.36.36,0,0,0,0,.71.36.36,0,0,0,0-.71Zm7,0a.36.36,0,0,0,0,.71.36.36,0,1,0,0-.71Zm7,0a.36.36,0,1,0,.35.35A.36.36,0,0,0,152,176.13Zm7,0a.36.36,0,0,0,0,.71.36.36,0,0,0,0-.71Zm7,0a.36.36,0,0,0,0,.71.36.36,0,0,0,0-.71Zm-38.35,14.05a.36.36,0,1,0,.36.36A.36.36,0,0,0,127.54,190.18Zm7,0a.36.36,0,1,0,0,.71.36.36,0,0,0,0-.71Zm7,0a.36.36,0,1,0,0,.71.36.36,0,0,0,0-.71Zm7,0a.36.36,0,1,0,.35.36A.36.36,0,0,0,148.46,190.18Zm7,0a.36.36,0,1,0,.36.36A.36.36,0,0,0,155.43,190.18Zm7,0a.36.36,0,1,0,.36.36A.36.36,0,0,0,162.4,190.18Zm-38.34-4.55a.36.36,0,1,0,.35.35A.36.36,0,0,0,124.06,185.63Zm7,0a.36.36,0,0,0,0,.71.36.36,0,0,0,0-.71Zm7,0a.36.36,0,0,0,0,.71.36.36,0,0,0,0-.71Zm7,0a.36.36,0,0,0,0,.71.36.36,0,1,0,0-.71Zm7,0a.36.36,0,1,0,.35.35A.36.36,0,0,0,152,185.63Zm7,0a.36.36,0,0,0,0,.71.36.36,0,0,0,0-.71Zm7,0a.36.36,0,0,0,0,.71.36.36,0,0,0,0-.71Zm-41.83,9.5a.36.36,0,0,0-.36.35.36.36,0,0,0,.71,0A.35.35,0,0,0,124.06,195.13Zm7,0a.35.35,0,0,0-.35.35.34.34,0,0,0,.35.35.35.35,0,0,0,.35-.35A.35.35,0,0,0,131,195.13Zm7,0a.35.35,0,0,0-.35.35.35.35,0,0,0,.35.35.34.34,0,0,0,.35-.35A.35.35,0,0,0,138,195.13Zm7,0a.35.35,0,0,0-.35.35.36.36,0,0,0,.71,0A.36.36,0,0,0,145,195.13Zm7,0a.36.36,0,0,0-.36.35.36.36,0,0,0,.71,0A.35.35,0,0,0,152,195.13Zm7,0a.35.35,0,0,0-.35.35.34.34,0,0,0,.35.35.35.35,0,0,0,.35-.35A.35.35,0,0,0,158.92,195.13Zm6.62.35a.11.11,0,0,0,0,.08l.05-.28A.32.32,0,0,0,165.54,195.48Z" style="fill: rgb(255, 255, 255); transform-origin: 146.965px 171.735px 0px;" id="elw3333j2umk" class="animable"></path><path d="M157,155.23a71.61,71.61,0,0,1,3.82,9,64,64,0,0,1,2.57,9.45,35.81,35.81,0,0,1,.65,9.81,14.68,14.68,0,0,1-3.63,9.09l.07-.15c-.19,1-.41,2.06-.63,3.08s-.45,2-.74,3.06c.33-2.07.58-4.14.84-6.22v-.07l.05-.07c2.11-2.41,2.9-5.64,3.14-8.79a41.08,41.08,0,0,0-.69-9.57,87,87,0,0,0-2.3-9.4C159.17,161.33,158.13,158.26,157,155.23Z" style="fill: rgb(38, 50, 56); transform-origin: 160.566px 176.9px 0px;" id="elxx8n48jsy5" class="animable"></path><path d="M158.14,161.72a.92.92,0,1,1-.94-.89A.92.92,0,0,1,158.14,161.72Z" style="fill: rgb(38, 50, 56); transform-origin: 157.22px 161.75px 0px;" id="elp4qieskvxih" class="animable"></path><path d="M160.27,170a.92.92,0,1,1-.94-.88A.92.92,0,0,1,160.27,170Z" style="fill: rgb(38, 50, 56); transform-origin: 159.351px 170.04px 0px;" id="elo372oo30fe" class="animable"></path><path d="M161.68,178.08a.92.92,0,1,1-1-.89A.92.92,0,0,1,161.68,178.08Z" style="fill: rgb(38, 50, 56); transform-origin: 160.76px 178.107px 0px;" id="elv9mh7hxyom" class="animable"></path><path d="M160.82,186.24a.92.92,0,1,1-1.83.06.92.92,0,0,1,1.83-.06Z" style="fill: rgb(38, 50, 56); transform-origin: 159.908px 186.361px 0px;" id="elkdhckglgqqa" class="animable"></path><path d="M159.06,194.86a.92.92,0,0,1-.89.95.92.92,0,1,1,.89-.95Z" style="fill: rgb(38, 50, 56); transform-origin: 158.141px 194.89px 0px;" id="elfpwv7t3eu3f" class="animable"></path><path d="M131.22,162c-1.15,2-2.14,4.14-3.13,6.24s-1.88,4.16-2.67,6.3a91.66,91.66,0,0,0-3.85,13.31,51.88,51.88,0,0,0-1.16,7.63.08.08,0,0,0,.16,0c.57-2.21.94-4.48,1.47-6.71s1.08-4.37,1.7-6.54c1.23-4.37,2.72-8.67,4.36-12.9,1-2.49,2.09-4.88,3.2-7.31A0,0,0,0,0,131.22,162Z" style="fill: rgb(38, 50, 56); transform-origin: 125.855px 178.78px 0px;" id="elx0yd9lxusj" class="animable"></path><path d="M140.6,163.1c5.92,21.4,18.3,39.63,24.85,40.63,9.4,1.43,33.83-3.21,44.78-7.35,3.22-1.22-6.76-26.07-10.2-24.77-4.16,1.57-28.41,9.15-28.86,9.17-.95.06-17.24-18.55-21.17-23.38C142.8,148.53,137.39,151.47,140.6,163.1Z" style="fill: rgb(235, 148, 129); transform-origin: 175.257px 178.11px 0px;" id="elga0i57jhyek" class="animable"></path><path d="M233.46,161.32a4.1,4.1,0,0,1,.25,4.67,6.07,6.07,0,0,1,3.26,2.54c1.23,2.18-1.64,5.07-1.64,5.07a7.44,7.44,0,0,1,3,3.23c1,2.2-1.51,5.53-1.51,5.53a6.56,6.56,0,0,1,.86,4.5c-.87,4.13-6.92,6.35-10.76,7.8s-16.06,2-18.38,2.3L199,172.44s15.35-11.39,20.09-12.45C223.13,159.1,231.4,158.87,233.46,161.32Z" style="fill: rgb(235, 148, 129); transform-origin: 218.783px 178.164px 0px;" id="eluiypwfp0v2" class="animable"></path><path d="M233.39,165.66c-4.48-.06-8.74,1.2-13.06,2.21-.1,0-.06.17,0,.15,4.28-1.06,8.72-1.26,13-2.14A.11.11,0,0,0,233.39,165.66Z" style="fill: rgb(38, 50, 56); transform-origin: 226.872px 166.84px 0px;" id="el3wqnzhaj03p" class="animable"></path><path d="M235.13,173.31a11.41,11.41,0,0,0-3,.64c-1,.3-2.08.62-3.11,1q-3.09,1-6.13,2.16c-.09,0-.06.18,0,.15q3.08-1,6.2-1.88l3.14-.84a14.1,14.1,0,0,0,2.92-.9A.16.16,0,0,0,235.13,173.31Z" style="fill: rgb(38, 50, 56); transform-origin: 229.069px 175.287px 0px;" id="elp3hgpp9wrd" class="animable"></path><path d="M236.74,182.38a8.11,8.11,0,0,0-2.66.73l-2.8.95c-1.88.63-3.75,1.26-5.65,1.82-.09,0,0,.18,0,.15,1.93-.56,3.86-1.1,5.79-1.67l2.82-.87a7.55,7.55,0,0,0,2.49-1S236.78,182.39,236.74,182.38Z" style="fill: rgb(38, 50, 56); transform-origin: 231.173px 184.207px 0px;" id="elwmgr2sh9fg" class="animable"></path><path d="M181.63,177.22,185.4,204s-17.55,3.71-22.74,0-18-22.8-21.89-38.38,1.59-18.41,11.83-5.69,18.22,20.42,18.67,20.37S181.63,177.22,181.63,177.22Z" style="fill: rgb(81, 186, 167); transform-origin: 162.457px 178.786px 0px;" id="elw2wbtfu48zk" class="animable"></path><path d="M141.84,152.54a.36.36,0,0,1-.71,0,.36.36,0,0,1,.71,0Z" style="fill: rgb(255, 255, 255); transform-origin: 141.485px 152.54px 0px;" id="el516ifujis4" class="animable"></path><path d="M141.84,162a.36.36,0,0,1-.71,0,.36.36,0,0,1,.71,0Z" style="fill: rgb(255, 255, 255); transform-origin: 141.485px 162px 0px;" id="ellrs5q0smsha" class="animable"></path><path d="M148.81,162a.35.35,0,0,1-.7,0,.35.35,0,0,1,.7,0Z" style="fill: rgb(255, 255, 255); transform-origin: 148.46px 162px 0px;" id="elexe9xy7e0ze" class="animable"></path><circle cx="144.97" cy="157.49" r="0.35" style="fill: rgb(255, 255, 255); transform-origin: 144.97px 157.49px 0px;" id="eljcjqedd07f" class="animable"></circle><path d="M148.81,171.54a.35.35,0,0,1-.7,0,.35.35,0,0,1,.7,0Z" style="fill: rgb(255, 255, 255); transform-origin: 148.46px 171.54px 0px;" id="eln6dyod2q63h" class="animable"></path><path d="M155.79,171.54a.36.36,0,0,1-.71,0,.36.36,0,0,1,.71,0Z" style="fill: rgb(255, 255, 255); transform-origin: 155.435px 171.54px 0px;" id="el9mis5mw5glo" class="animable"></path><path d="M162.69,171.75a.36.36,0,0,1-.64-.21.32.32,0,0,1,.18-.3Z" style="fill: rgb(255, 255, 255); transform-origin: 162.37px 171.562px 0px;" id="el9elqu5cubw" class="animable"></path><path d="M145.33,167a.36.36,0,1,1-.36-.36A.36.36,0,0,1,145.33,167Z" style="fill: rgb(255, 255, 255); transform-origin: 144.97px 167px 0px;" id="elonkbabhkt6" class="animable"></path><path d="M152.3,167a.36.36,0,0,1-.71,0,.36.36,0,1,1,.71,0Z" style="fill: rgb(255, 255, 255); transform-origin: 151.945px 166.94px 0px;" id="eluhp28bi6o0q" class="animable"></path><path d="M148.81,181a.35.35,0,1,1-.35-.36A.35.35,0,0,1,148.81,181Z" style="fill: rgb(255, 255, 255); transform-origin: 148.46px 180.99px 0px;" id="elod64z3d2ieo" class="animable"></path><path d="M155.79,181a.36.36,0,1,1-.36-.36A.36.36,0,0,1,155.79,181Z" style="fill: rgb(255, 255, 255); transform-origin: 155.43px 181px 0px;" id="elbqdw6uh0csm" class="animable"></path><path d="M162.76,181a.36.36,0,1,1-.36-.36A.36.36,0,0,1,162.76,181Z" style="fill: rgb(255, 255, 255); transform-origin: 162.4px 181px 0px;" id="elzhtt46mcs3k" class="animable"></path><path d="M169.73,181a.36.36,0,0,1-.71,0,.36.36,0,1,1,.71,0Z" style="fill: rgb(255, 255, 255); transform-origin: 169.375px 180.94px 0px;" id="els7yh90xvjth" class="animable"></path><path d="M176.7,181a.35.35,0,0,1-.35.35.36.36,0,0,1,0-.71A.36.36,0,0,1,176.7,181Z" style="fill: rgb(255, 255, 255); transform-origin: 176.375px 180.995px 0px;" id="elwvwo6e7107d" class="animable"></path><path d="M145.33,176.48a.36.36,0,1,1-.71,0,.36.36,0,0,1,.71,0Z" style="fill: rgb(255, 255, 255); transform-origin: 144.975px 176.54px 0px;" id="elgmcapqw68v" class="animable"></path><path d="M152.3,176.48a.36.36,0,1,1-.35-.35A.36.36,0,0,1,152.3,176.48Z" style="fill: rgb(255, 255, 255); transform-origin: 151.94px 176.49px 0px;" id="elf9l141b00r" class="animable"></path><path d="M159.27,176.48a.36.36,0,0,1-.35.36.36.36,0,0,1,0-.71A.35.35,0,0,1,159.27,176.48Z" style="fill: rgb(255, 255, 255); transform-origin: 158.945px 176.485px 0px;" id="elgxsa6yzovy" class="animable"></path><path d="M166.24,176.48a.35.35,0,0,1-.35.36.36.36,0,0,1,0-.71A.35.35,0,0,1,166.24,176.48Z" style="fill: rgb(255, 255, 255); transform-origin: 165.915px 176.485px 0px;" id="el9sn0316x8yg" class="animable"></path><path d="M155.79,190.54a.36.36,0,1,1-.36-.36A.36.36,0,0,1,155.79,190.54Z" style="fill: rgb(255, 255, 255); transform-origin: 155.43px 190.54px 0px;" id="elzyuieh8zgt" class="animable"></path><path d="M162.76,190.54a.36.36,0,1,1-.36-.36A.36.36,0,0,1,162.76,190.54Z" style="fill: rgb(255, 255, 255); transform-origin: 162.4px 190.54px 0px;" id="elmcz3re3n3d" class="animable"></path><path d="M169.73,190.54a.36.36,0,0,1-.71,0,.36.36,0,1,1,.71,0Z" style="fill: rgb(255, 255, 255); transform-origin: 169.375px 190.48px 0px;" id="elxrfx41tzgzb" class="animable"></path><path d="M176.7,190.54a.35.35,0,0,1-.35.35.36.36,0,0,1,0-.71A.36.36,0,0,1,176.7,190.54Z" style="fill: rgb(255, 255, 255); transform-origin: 176.375px 190.535px 0px;" id="els74edywijw" class="animable"></path><path d="M183.54,190.81a.35.35,0,0,1-.22.08.36.36,0,0,1,0-.71.32.32,0,0,1,.14,0Z" style="fill: rgb(255, 255, 255); transform-origin: 183.28px 190.531px 0px;" id="elpdowf41u7w" class="animable"></path><path d="M152.3,186a.36.36,0,1,1-.35-.35A.36.36,0,0,1,152.3,186Z" style="fill: rgb(255, 255, 255); transform-origin: 151.94px 186.01px 0px;" id="elm5trl375j7e" class="animable"></path><path d="M159.27,186a.36.36,0,0,1-.35.36.36.36,0,0,1,0-.71A.35.35,0,0,1,159.27,186Z" style="fill: rgb(255, 255, 255); transform-origin: 158.945px 186.005px 0px;" id="elnvhjvs83qfj" class="animable"></path><path d="M166.24,186a.35.35,0,0,1-.35.36.36.36,0,0,1,0-.71A.35.35,0,0,1,166.24,186Z" style="fill: rgb(255, 255, 255); transform-origin: 165.915px 186.005px 0px;" id="el0azysyvdd0m" class="animable"></path><path d="M173.22,186a.36.36,0,1,1-.71,0,.36.36,0,0,1,.71,0Z" style="fill: rgb(255, 255, 255); transform-origin: 172.865px 186.06px 0px;" id="elklv99yfzel" class="animable"></path><path d="M180.19,186a.36.36,0,1,1-.35-.35A.36.36,0,0,1,180.19,186Z" style="fill: rgb(255, 255, 255); transform-origin: 179.83px 186.01px 0px;" id="el7ehj2qfhd5s" class="animable"></path><circle cx="162.4" cy="200.03" r="0.35" style="fill: rgb(255, 255, 255); transform-origin: 162.4px 200.03px 0px;" id="elpzu9rc7t6ve" class="animable"></circle><path d="M169.73,200a.36.36,0,1,1-.35-.35A.36.36,0,0,1,169.73,200Z" style="fill: rgb(255, 255, 255); transform-origin: 169.37px 200.01px 0px;" id="el8114vuog8sh" class="animable"></path><circle cx="176.35" cy="200.03" r="0.35" style="fill: rgb(255, 255, 255); transform-origin: 176.35px 200.03px 0px;" id="elt12zq0hwcq" class="animable"></circle><path d="M183.68,200a.36.36,0,1,1-.71,0,.36.36,0,0,1,.71,0Z" style="fill: rgb(255, 255, 255); transform-origin: 183.325px 200.06px 0px;" id="ell5utxlo76x" class="animable"></path><path d="M159.27,195.48a.35.35,0,0,1-.35.35.34.34,0,0,1-.35-.35.35.35,0,0,1,.35-.35A.35.35,0,0,1,159.27,195.48Z" style="fill: rgb(255, 255, 255); transform-origin: 158.92px 195.48px 0px;" id="el9mnxovppnpi" class="animable"></path><path d="M166.24,195.48a.34.34,0,0,1-.35.35.35.35,0,0,1-.35-.35.35.35,0,0,1,.35-.35A.35.35,0,0,1,166.24,195.48Z" style="fill: rgb(255, 255, 255); transform-origin: 165.89px 195.48px 0px;" id="elgsn75k52fh" class="animable"></path><path d="M173.22,195.48a.36.36,0,0,1-.71,0,.36.36,0,0,1,.71,0Z" style="fill: rgb(255, 255, 255); transform-origin: 172.865px 195.48px 0px;" id="elcms3f14id9v" class="animable"></path><path d="M180.19,195.48a.36.36,0,0,1-.71,0,.36.36,0,0,1,.71,0Z" style="fill: rgb(255, 255, 255); transform-origin: 179.835px 195.48px 0px;" id="elhlpxvjjxzus" class="animable"></path><path d="M166.24,205a.32.32,0,0,1-.16.29l-.48-.1a.31.31,0,0,1-.06-.19.35.35,0,0,1,.35-.35A.35.35,0,0,1,166.24,205Z" style="fill: rgb(255, 255, 255); transform-origin: 165.89px 204.97px 0px;" id="elwk1vpx9kdso" class="animable"></path><path d="M173.22,205a.36.36,0,0,1-.71,0,.36.36,0,0,1,.71,0Z" style="fill: rgb(255, 255, 255); transform-origin: 172.865px 205px 0px;" id="elo9gbkgjn9y" class="animable"></path><path d="M180.17,204.88l-.69.1a.36.36,0,0,1,.36-.35A.34.34,0,0,1,180.17,204.88Z" style="fill: rgb(255, 255, 255); transform-origin: 179.825px 204.805px 0px;" id="el9c61o5ciyaw" class="animable"></path><path d="M157.57,198.68q-3.39-5.56-6.62-11.22c-2.16-3.77-4.09-7.65-6.16-11.47-1.17-2.15-2.21-4.38-3.21-6.61,0,0-.11,0-.09,0,1.11,2.83,2.24,5.66,3.5,8.43l-.57-.8c-.7-1-1.41-1.93-2.13-2.89a.11.11,0,0,0-.19.11,26.6,26.6,0,0,0,2,3.07c.5.66,1,1.28,1.58,1.9.33.7.65,1.39,1,2.08a125.16,125.16,0,0,0,6.46,11.32c1.37,2.1,2.81,4.13,4.33,6.13C157.49,198.84,157.62,198.77,157.57,198.68Z" style="fill: rgb(38, 50, 56); transform-origin: 149.534px 184.083px 0px;" id="elid6c1vdq05" class="animable"></path><path d="M172.33,179.9c-.63.09-1,.22-1.16.09-.33-.27-4.93-4.91-6.29-6.28-1.16-1.17-2.3-2.36-3.44-3.55-.66-1.11-1.31-2.23-2.07-3.28a.08.08,0,0,0-.13.08,20.35,20.35,0,0,0,1.35,2.3l-3.72-3.93s-.07,0,0,0c2.42,3.09,13.7,15.3,13.92,15.25s1.26-.53,1.62-.62C172.46,180,172.42,179.88,172.33,179.9Z" style="fill: rgb(38, 50, 56); transform-origin: 164.635px 172.955px 0px;" id="eltmfxwyb3xon" class="animable"></path><path d="M177,179.73a.08.08,0,0,0-.16,0,221,221,0,0,0,3,23.62c0,.08.16.06.16,0A220.34,220.34,0,0,0,177,179.73Z" style="fill: rgb(38, 50, 56); transform-origin: 178.42px 191.526px 0px;" id="elplh4ntfrovd" class="animable"></path><path d="M148.31,147.57c.23,1,4.84,7.05,9.17,6.78,1.41-.08,1.28-7.8,1.28-7.8l.12-.58,1.68-8-9.46-5.89-1.37-.78s-.31,2.22-.68,5c0,.13,0,.26-.05.4s-.05.3-.07.45c-.06.41-.12.83-.17,1.25s-.08.64-.1,1-.07.67-.11,1A53.91,53.91,0,0,0,148.31,147.57Z" style="fill: rgb(235, 148, 129); transform-origin: 154.42px 142.829px 0px;" id="el4pzo11gt5fe" class="animable"></path><path d="M149.05,136.28a16.4,16.4,0,0,0,9.83,9.69l1.68-8-9.46-5.89-1.37-.78S149.42,133.51,149.05,136.28Z" style="fill: rgb(38, 50, 56); transform-origin: 154.805px 138.635px 0px;" id="eltsy85o3eyxj" class="animable"></path><path d="M172.25,124.24c2.49,14.14-5.7,17.24-8.75,17.77-2.77.49-12.26,1.79-16.21-12s1.85-19.44,8.13-20.89S169.75,110.09,172.25,124.24Z" style="fill: rgb(235, 148, 129); transform-origin: 159.357px 125.518px 0px;" id="elg7fi5fe0dl" class="animable"></path><path d="M169,120.7a8.12,8.12,0,0,1-1,0,1.67,1.67,0,0,1-1-.22.53.53,0,0,1-.11-.62,1.28,1.28,0,0,1,1.18-.51,1.85,1.85,0,0,1,1.27.45A.54.54,0,0,1,169,120.7Z" style="fill: rgb(38, 50, 56); transform-origin: 168.158px 120.028px 0px;" id="elodx0jjeuxl" class="animable"></path><path d="M159.85,123.66c.34,0,.65-.06,1-.09a1.65,1.65,0,0,0,1-.29.51.51,0,0,0,.07-.62,1.27,1.27,0,0,0-1.21-.44,1.86,1.86,0,0,0-1.24.52A.55.55,0,0,0,159.85,123.66Z" style="fill: rgb(38, 50, 56); transform-origin: 160.66px 122.929px 0px;" id="elrppurtzmmn" class="animable"></path><path d="M162.48,126.46s-.07.06-.06.09c.23,1,.32,2.09-.48,2.58,0,0,0,.06,0,.05C163,128.82,162.85,127.32,162.48,126.46Z" style="fill: rgb(38, 50, 56); transform-origin: 162.348px 127.821px 0px;" id="elaxz1b2kzi4k" class="animable"></path><path d="M161.42,125.63c-1.56.19-1.06,3.31.39,3.13S162.74,125.46,161.42,125.63Z" style="fill: rgb(38, 50, 56); transform-origin: 161.572px 127.195px 0px;" id="elf8g03xoygkc" class="animable"></path><path d="M160.84,125.89c-.25.22-.46.57-.79.66s-.71-.18-1-.46c0,0,0,0,0,0,.09.6.42,1.17,1.07,1.16s.94-.61,1-1.24C161.06,126,160.94,125.8,160.84,125.89Z" style="fill: rgb(38, 50, 56); transform-origin: 160.085px 126.558px 0px;" id="el02n0kdc975tw" class="animable"></path><path d="M167.73,125.26s.09,0,.09.08c.12,1,.42,2.06,1.34,2.25,0,0,0,0,0,0C168.07,127.66,167.69,126.2,167.73,125.26Z" style="fill: rgb(38, 50, 56); transform-origin: 168.444px 126.426px 0px;" id="elf8badebilu9" class="animable"></path><path d="M168.44,124.12c1.54-.35,2.14,2.75.71,3.08S167.15,124.42,168.44,124.12Z" style="fill: rgb(38, 50, 56); transform-origin: 168.841px 125.658px 0px;" id="elvz1blo8heur" class="animable"></path><path d="M169.13,124.2c.28.12.58.37.87.33s.53-.43.69-.79c0,0,0,0,.05,0,.13.59,0,1.24-.49,1.46s-1-.23-1.24-.79C169,124.34,169,124.15,169.13,124.2Z" style="fill: rgb(38, 50, 56); transform-origin: 169.897px 124.498px 0px;" id="elwuctn2lc3fn" class="animable"></path><path d="M163.75,134.08c.26.2.53.49.88.48a2.51,2.51,0,0,0,1-.37s.07,0,0,.05a1.33,1.33,0,0,1-1.17.67,1.07,1.07,0,0,1-.87-.78S163.71,134.05,163.75,134.08Z" style="fill: rgb(38, 50, 56); transform-origin: 164.626px 134.492px 0px;" id="elin29du5b9ph" class="animable"></path><path d="M167.18,129.9a20.69,20.69,0,0,1,.56,2.08c0,.07-.14.12-.37.18h0a3.26,3.26,0,0,1-3.34-.66.07.07,0,0,1,.08-.11,4.94,4.94,0,0,0,3.1.33c0-.19-.85-2.38-.74-2.4a5.92,5.92,0,0,1,1.6.08c-.85-3-2.17-5.75-3-8.7,0-.11.13-.17.17-.08a49.09,49.09,0,0,1,3.59,9.24C169,130.23,167.47,130,167.18,129.9Z" style="fill: rgb(38, 50, 56); transform-origin: 166.428px 126.469px 0px;" id="eltuvg5el1w7" class="animable"></path><path d="M150,112.64c-1.56,2.31-13.4,7.9-19.58-2.2S137,87.62,147,94.72C153.7,99.5,153.32,107.73,150,112.64Z" style="fill: rgb(38, 50, 56); transform-origin: 140.56px 104.467px 0px;" id="el47znwzy5zxk" class="animable"></path><path d="M147.86,131.27c1.57-.44,4.75-5.73,3.2-13.44,0,0,.91,7,.62,8.15s1.77-3,.61-9.21a25.72,25.72,0,0,0,7.08,1.9c3.1.18,4.89-.24,5-.49s-4.44-.68-5.9-1.76c0,0,8.58,1.91,12.22,1.4.43-.06-1-8.7-7.29-11.11s-14.27,3.43-16.13,6.23c0,0-2.69,1-4.8,5.76S146.17,131.75,147.86,131.27Z" style="fill: rgb(38, 50, 56); transform-origin: 156.387px 118.715px 0px;" id="el6anjk7kiljl" class="animable"></path><path d="M160.71,132.15a4.7,4.7,0,1,1,4-6.25h0a4.71,4.71,0,0,1-2.87,6A4.64,4.64,0,0,1,160.71,132.15Zm-.78-8.74a3.92,3.92,0,0,0-1,.22,4,4,0,1,0,1-.22Z" style="fill: rgb(69, 90, 100); transform-origin: 160.278px 127.469px 0px;" id="elt724nvyv9b9" class="animable"></path><path d="M171.26,129.88c-1.79.16-3.58-1.53-4.08-3.93a5.55,5.55,0,0,1,.3-3.42,2.93,2.93,0,0,1,4.9-1,5.57,5.57,0,0,1,1.65,3c.53,2.54-.57,4.92-2.46,5.32ZM170,121.22l-.23,0a2.51,2.51,0,0,0-1.72,1.54,5,5,0,0,0-.26,3c.46,2.2,2.09,3.73,3.65,3.4s2.43-2.37,2-4.57A5,5,0,0,0,172,122,2.59,2.59,0,0,0,170,121.22Z" style="fill: rgb(69, 90, 100); transform-origin: 170.6px 125.243px 0px;" id="elv2q7d58905" class="animable"></path><path d="M164.68,126.47l-.49-.39c.58-.73,2-1.86,3.4-.89l-.36.51C166,124.84,164.74,126.4,164.68,126.47Z" style="fill: rgb(69, 90, 100); transform-origin: 165.89px 125.642px 0px;" id="eljkfginrx6x" class="animable"></path><path d="M144.43,132l-.61-.17c.08-.28.81-2.77,2.14-3.29s9.64-1.42,10-1.46l.07.62c-2.41.27-8.89,1.06-9.85,1.43S144.62,131.26,144.43,132Z" style="fill: rgb(69, 90, 100); transform-origin: 149.925px 129.54px 0px;" id="elm0po76queke" class="animable"></path><path d="M150.18,130.44s-3.31-4.36-5.3-3.16.63,7.6,3.05,8.4a2.43,2.43,0,0,0,3.2-1.44Z" style="fill: rgb(235, 148, 129); transform-origin: 147.653px 131.464px 0px;" id="el5f711w2qh07" class="animable"></path><path d="M145.68,129.1s-.05.05,0,.06a6.13,6.13,0,0,1,3.32,3.72,1.34,1.34,0,0,0-2-.29s0,.1.05.09a1.48,1.48,0,0,1,1.66.45,6.87,6.87,0,0,1,.84,1.3c.09.15.36.06.29-.11v0C149.75,132.14,148,129.22,145.68,129.1Z" style="fill: rgb(38, 50, 56); transform-origin: 147.755px 131.803px 0px;" id="eldrq8505fbi" class="animable"></path><path d="M158.78,146.69l-2.41,6.41-8.09-7.86-2.18,2.63s8,12.61,8.06,12l2.5-5.54,3.87,3.72-.53-9.56Z" style="fill: rgb(81, 186, 167); transform-origin: 153.315px 152.566px 0px;" id="eltyer8d9" class="animable"></path><path d="M160.53,153.34c-.14-1.58-.23-3.17-.45-4.74,0,0-.09-.08-.1,0-.28,1.53.28,7.56.31,9l0,0c-.16-.16-3.58-3.28-3.61-3.22-.55.88-2.38,4.91-2.51,5.28-1.27-2-6.12-9.28-7.61-11.16,0-.06-.13,0-.09.05,1.13,2.12,7.55,11.92,7.65,11.89a61.85,61.85,0,0,0,2.6-5.86,41.88,41.88,0,0,0,4.05,4A47.42,47.42,0,0,0,160.53,153.34Z" style="fill: rgb(38, 50, 56); transform-origin: 153.617px 154.457px 0px;" id="elzhnxh0gwd5i" class="animable"></path></g><defs>     <filter id="active" height="200%">         <feMorphology in="SourceAlpha" result="DILATED" operator="dilate" radius="2"></feMorphology>                <feFlood flood-color="#32DFEC" flood-opacity="1" result="PINK"></feFlood>        <feComposite in="PINK" in2="DILATED" operator="in" result="OUTLINE"></feComposite>        <feMerge>            <feMergeNode in="OUTLINE"></feMergeNode>            <feMergeNode in="SourceGraphic"></feMergeNode>        </feMerge>    </filter>    <filter id="hover" height="200%">        <feMorphology in="SourceAlpha" result="DILATED" operator="dilate" radius="2"></feMorphology>                <feFlood flood-color="#ff0000" flood-opacity="0.5" result="PINK"></feFlood>        <feComposite in="PINK" in2="DILATED" operator="in" result="OUTLINE"></feComposite>        <feMerge>            <feMergeNode in="OUTLINE"></feMergeNode>            <feMergeNode in="SourceGraphic"></feMergeNode>        </feMerge>            <feColorMatrix type="matrix" values="0   0   0   0   0                0   1   0   0   0                0   0   0   0   0                0   0   0   1   0 "></feColorMatrix>    </filter></defs></svg>
